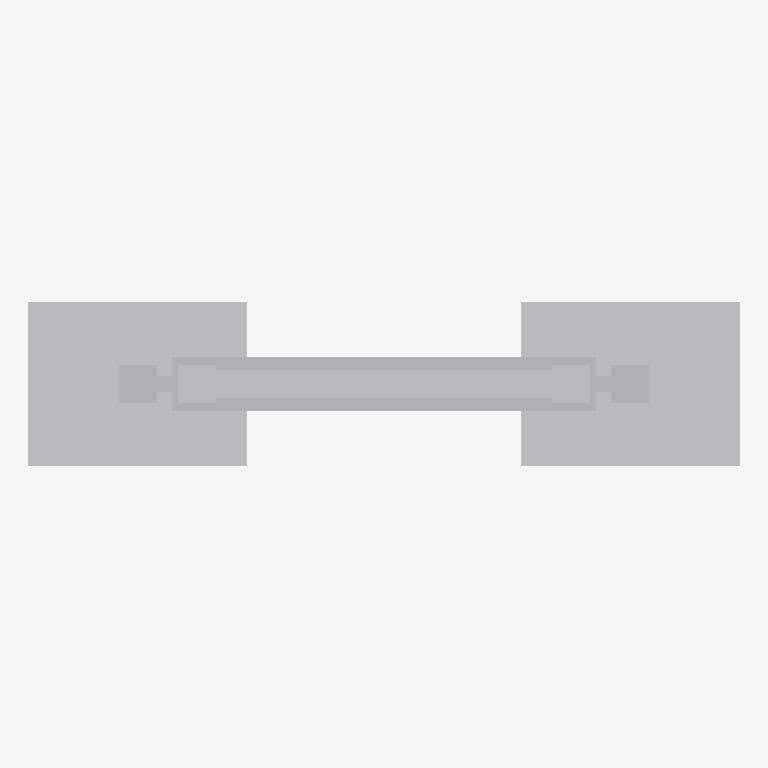
Plan cut of the same IFC building model at storey 'Ebene 0' (level 0.00 m, cut at 1.40 m), seen from above with north up, elements coloured by IFC class: 1 other element (light grey). Cut surfaces are drawn darker.
Extent 1.3 m × 0.3 m × 2.0 m (x, y, z). Storeys (1): Ebene 0 at 0.00 m. Elements (1): 1 IfcBuildingElementProxy.

HEADER;
FILE_DESCRIPTION(('ViewDefinition [CoordinationView_V2.0]','ExchangeRequirement []'),'2;1');
FILE_NAME('','2024-05-07T10:29:37',(''),(''),'ODA IFC SDK 22.6','22.1.1.516 - Exporter 22.1.1.516 - Default UI','');
FILE_SCHEMA(('IFC4'));
ENDSEC;
DATA;
#93=IFCPROJECT('3JkdSrIPPFBg8WI9Yiw3Uw',#20,'',$,$,'','',(#86),#83);
#105=IFCSITE('3JkdSrIPPFBg8WI9Yiw3Uu',#20,'Default',$,$,#104,$,$,.ELEMENT.,(42,24,53,508911),(-71,-15,-29,-58837),0.0,$,$);
#95=IFCBUILDING('3JkdSrIPPFBg8WI9Yiw3Ux',#20,'',$,$,#16,$,'',.ELEMENT.,$,$,#94);
#98=IFCBUILDINGSTOREY('3JkdSrIPPFBg8WI9XJ5yzH',#20,'Ebene 0',$,'Ebene:Ebene 1',#97,$,'Ebene 0',.ELEMENT.,0.0);
#879=IFCBUILDINGELEMENTPROXY('1i6pAm_OnA7es5OO9i1hzP',#20,'DB_Vitrine_Vanda_DIN_A1_hoch_zweiseitig:DB_Vitrine_Vanda_DIN_A1_hoch_zweiseitig:6524',$,'DB_Vitrine_Vanda_DIN_A1_hoch_zweiseitig:DB_Vitrine_Vanda_DIN_A1_hoch_zweiseitig',#878,#875,'6524',.NOTDEFINED.);
ENDSEC;
